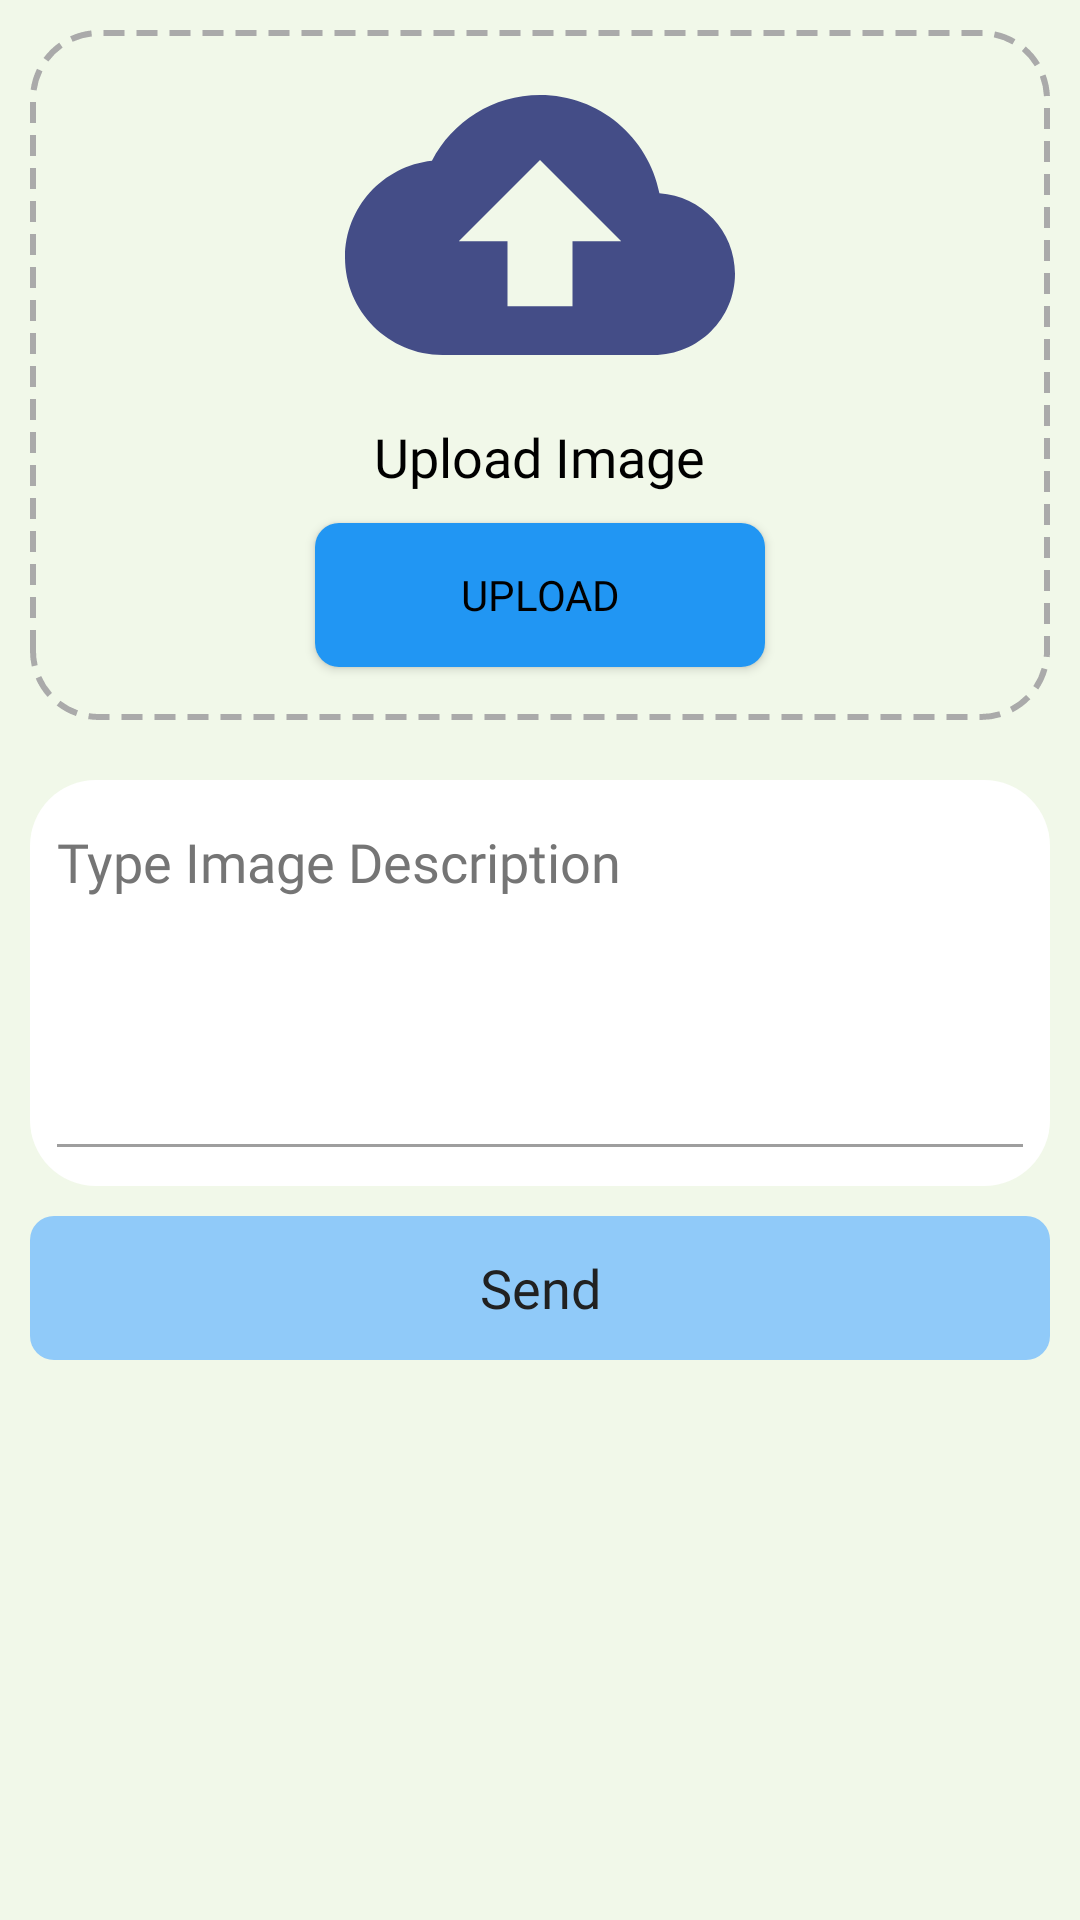

Produce the Android XML layout that renders to this screen, including the resource entries it uses.
<!-- AndroidManifest.xml: application theme AppTheme -->
<!-- res/layout/activity_add_story.xml -->
<?xml version="1.0" encoding="utf-8"?>
<ScrollView xmlns:android="http://schemas.android.com/apk/res/android"
    xmlns:app="http://schemas.android.com/apk/res-auto"
    xmlns:tools="http://schemas.android.com/tools"
    android:layout_width="match_parent"
    android:layout_height="match_parent"
    android:scrollbars="none"
    tools:context=".ui.uploadstory.AddStoryActivity">

    <androidx.constraintlayout.widget.ConstraintLayout
        android:id="@+id/layoutAddStory"
        android:layout_width="match_parent"
        android:layout_height="wrap_content">

        <RelativeLayout
            android:id="@+id/layoutImage"
            android:layout_width="match_parent"
            android:layout_height="wrap_content"
            app:layout_constraintTop_toTopOf="parent"
            app:layout_constraintEnd_toEndOf="parent"
            app:layout_constraintStart_toStartOf="parent">

            <RelativeLayout
                android:id="@+id/layoutShowImage"
                android:layout_width="match_parent"
                android:layout_height="230dp"
                android:background="@drawable/bg_upload_image"
                android:layout_margin="@dimen/margin_10dp"
                android:orientation="vertical"
                android:visibility="gone">

                <Button
                    android:id="@+id/btnRemoveImage"
                    android:layout_width="30dp"
                    android:layout_height="30dp"
                    android:layout_margin="@dimen/margin_10dp"
                    android:layout_alignParentEnd="true"
                    android:background="@drawable/ic_delete"/>

                <ImageView
                    android:id="@+id/ivPickedImage"
                    android:layout_width="match_parent"
                    android:layout_height="match_parent"
                    android:layout_marginStart="@dimen/margin_10dp"
                    android:layout_marginTop="@dimen/margin_10dp"
                    android:layout_marginEnd="@dimen/margin_10dp"
                    android:layout_marginBottom="@dimen/margin_10dp"
                    android:src="@drawable/ic_register_ilustration" />

            </RelativeLayout>

            <LinearLayout
                android:id="@+id/layoutUploadImage"
                android:layout_width="match_parent"
                android:layout_height="230dp"
                android:layout_marginStart="@dimen/margin_10dp"
                android:layout_marginTop="@dimen/margin_10dp"
                android:layout_marginEnd="@dimen/margin_10dp"
                android:layout_marginBottom="@dimen/margin_10dp"
                android:background="@drawable/bg_upload_image"
                android:orientation="vertical">

                <ImageView
                    android:layout_width="130dp"
                    android:layout_height="130dp"
                    android:layout_gravity="center_horizontal"
                    android:src="@drawable/ic_upload" />

                <TextView
                    android:layout_width="wrap_content"
                    android:layout_height="wrap_content"
                    android:layout_gravity="center_horizontal"
                    android:fontFamily="@font/helvetica_bold"
                    android:text="@string/text_unggah_gambar"
                    android:textAlignment="center"
                    android:textSize="18sp" />

                <Button
                    android:id="@+id/btnImageUpload"
                    android:layout_width="150dp"
                    android:layout_height="wrap_content"
                    android:layout_gravity="center_horizontal"
                    android:layout_margin="@dimen/margin_10dp"
                    android:background="@drawable/blue_button_active_background"
                    android:fontFamily="@font/helvetica_bold"
                    android:text="@string/text_unggah" />

            </LinearLayout>

        </RelativeLayout>

        <LinearLayout
            android:id="@+id/layoutInputDescription"
            android:layout_width="match_parent"
            android:layout_height="wrap_content"
            android:layout_margin="@dimen/margin_10dp"
            android:padding="5dp"
            android:gravity="center_vertical"
            android:background="@drawable/bg_text"
            app:layout_constraintTop_toBottomOf="@+id/layoutImage">

            <androidx.appcompat.widget.AppCompatEditText
                android:id="@+id/etImageDescription"
                android:layout_width="fill_parent"
                android:layout_height="wrap_content"
                android:gravity="top|start"
                android:hint="@string/hint_image_desc"
                android:fontFamily="@font/helvetica"
                android:inputType="textMultiLine"
                android:imeOptions="actionDone"
                android:minLines="5"
                android:textColorHint="#757575" />

        </LinearLayout>

        <Button
            android:id="@+id/btnSendStory"
            android:layout_width="match_parent"
            android:layout_height="48dp"
            android:layout_gravity="center_horizontal"
            android:layout_margin="@dimen/margin_10dp"
            android:background="@drawable/blue_button_disable_background"
            android:text="@string/text_button_submit"
            android:textColor="#212121"
            android:textSize="18sp"
            android:textAllCaps="false"
            android:fontFamily="@font/helvetica_bold"
            android:enabled="false"
            app:layout_constraintTop_toBottomOf="@+id/layoutInputDescription"
            tools:layout_editor_absoluteX="20dp" />

        <ProgressBar
            android:id="@+id/progressBarSend"
            android:layout_width="wrap_content"
            android:layout_height="wrap_content"
            android:layout_marginTop="@dimen/margin_10dp"
            android:visibility="gone"
            android:indeterminateTint="@android:color/holo_blue_light"
            app:layout_constraintTop_toBottomOf="@+id/layoutInputDescription"
            app:layout_constraintEnd_toEndOf="parent"
            app:layout_constraintStart_toStartOf="parent"/>

    </androidx.constraintlayout.widget.ConstraintLayout>

</ScrollView>
<!-- resources referenced by this layout -->
<resources>
  <dimen name="margin_10dp">10dp</dimen>
  <!-- drawable bg_text (drawable) -->
  <?xml version="1.0" encoding="utf-8"?>
  <shape xmlns:android="http://schemas.android.com/apk/res/android"
      android:shape="rectangle">
      <solid android:color="@android:color/white"/>
      <corners
          android:radius="22dp"/>
  </shape>
  <!-- drawable bg_upload_image (drawable) -->
  <?xml version="1.0" encoding="utf-8"?>
  <shape xmlns:android="http://schemas.android.com/apk/res/android"
      android:shape="rectangle">
      <stroke
          android:color="@android:color/darker_gray"
          android:width="2dp"
          android:dashWidth="7dp"
          android:dashGap="4dp"/>
      <corners
          android:radius="22dp"/>
  </shape>
  <!-- drawable ic_delete (drawable) -->
  <vector android:height="24dp" android:tint="@color/textColor"
      android:viewportHeight="24" android:viewportWidth="24"
      android:width="24dp" xmlns:android="http://schemas.android.com/apk/res/android">
      <path android:fillColor="@color/textColor" android:pathData="M6,19c0,1.1 0.9,2 2,2h8c1.1,0 2,-0.9 2,-2V7H6v12zM19,4h-3.5l-1,-1h-5l-1,1H5v2h14V4z"/>
  </vector>
  <!-- drawable ic_upload (drawable) -->
  <vector android:height="24dp" android:tint="#444D87"
      android:viewportHeight="24" android:viewportWidth="24"
      android:width="24dp" xmlns:android="http://schemas.android.com/apk/res/android">
      <path android:fillColor="@android:color/white" android:pathData="M19.35,10.04C18.67,6.59 15.64,4 12,4 9.11,4 6.6,5.64 5.35,8.04 2.34,8.36 0,10.91 0,14c0,3.31 2.69,6 6,6h13c2.76,0 5,-2.24 5,-5 0,-2.64 -2.05,-4.78 -4.65,-4.96zM14,13v4h-4v-4H7l5,-5 5,5h-3z"/>
  </vector>
  <string name="hint_image_desc">Type Image Description</string>
  <string name="text_button_submit">Send</string>
  <string name="text_unggah">Upload</string>
  <string name="text_unggah_gambar">Upload Image</string>
  <color name="color_blue_500">#2196F3</color>
  <color name="color_blue_200">#90CAF9</color>
  <color name="textColor">#000000</color>
  <color name="toolbar_background">#2979FF</color>
  <color name="header">#304FFE</color>
  <color name="colorAccent">#FF4081</color>
  <color name="background_app_color">#F1F8E9</color>
  <color name="textColorSecondary">#9E9E9E</color>
  <style name="PreferenceTheme" parent="PreferenceThemeOverlay.v14">
          <item name="android:textColor">@color/textColor</item>
          <item name="android:colorAccent">@color/textColor</item>
  
          <item name="android:dialogTheme">@style/DialogTheme</item>
          <item name="android:alertDialogTheme">@style/DialogTheme</item>
          <item name="preferenceTheme">@style/PreferenceTheme</item>
      </style>
  <style name="AppBottomSheetDialogTheme" parent="Theme.Design.Light.BottomSheetDialog">
          <item name="bottomSheetStyle">@style/AppModalStyle</item>
      </style>
  <color name="dialogColor">#FFFFFF</color>
  <style name="AppModalStyle" parent="Widget.Design.BottomSheet.Modal">
          <item name="android:background">@drawable/bg_bottom_sheet</item>
      </style>
  <!-- drawable bg_bottom_sheet (drawable) -->
  <?xml version="1.0" encoding="utf-8"?>
  <shape xmlns:android="http://schemas.android.com/apk/res/android"
      android:shape="rectangle">
      <solid android:color="@color/dialogColor"/>
      <corners android:topLeftRadius="20dp"
          android:topRightRadius="20dp"
          android:bottomLeftRadius="0dp"
          android:bottomRightRadius="0dp"/>
  </shape>
</resources>
